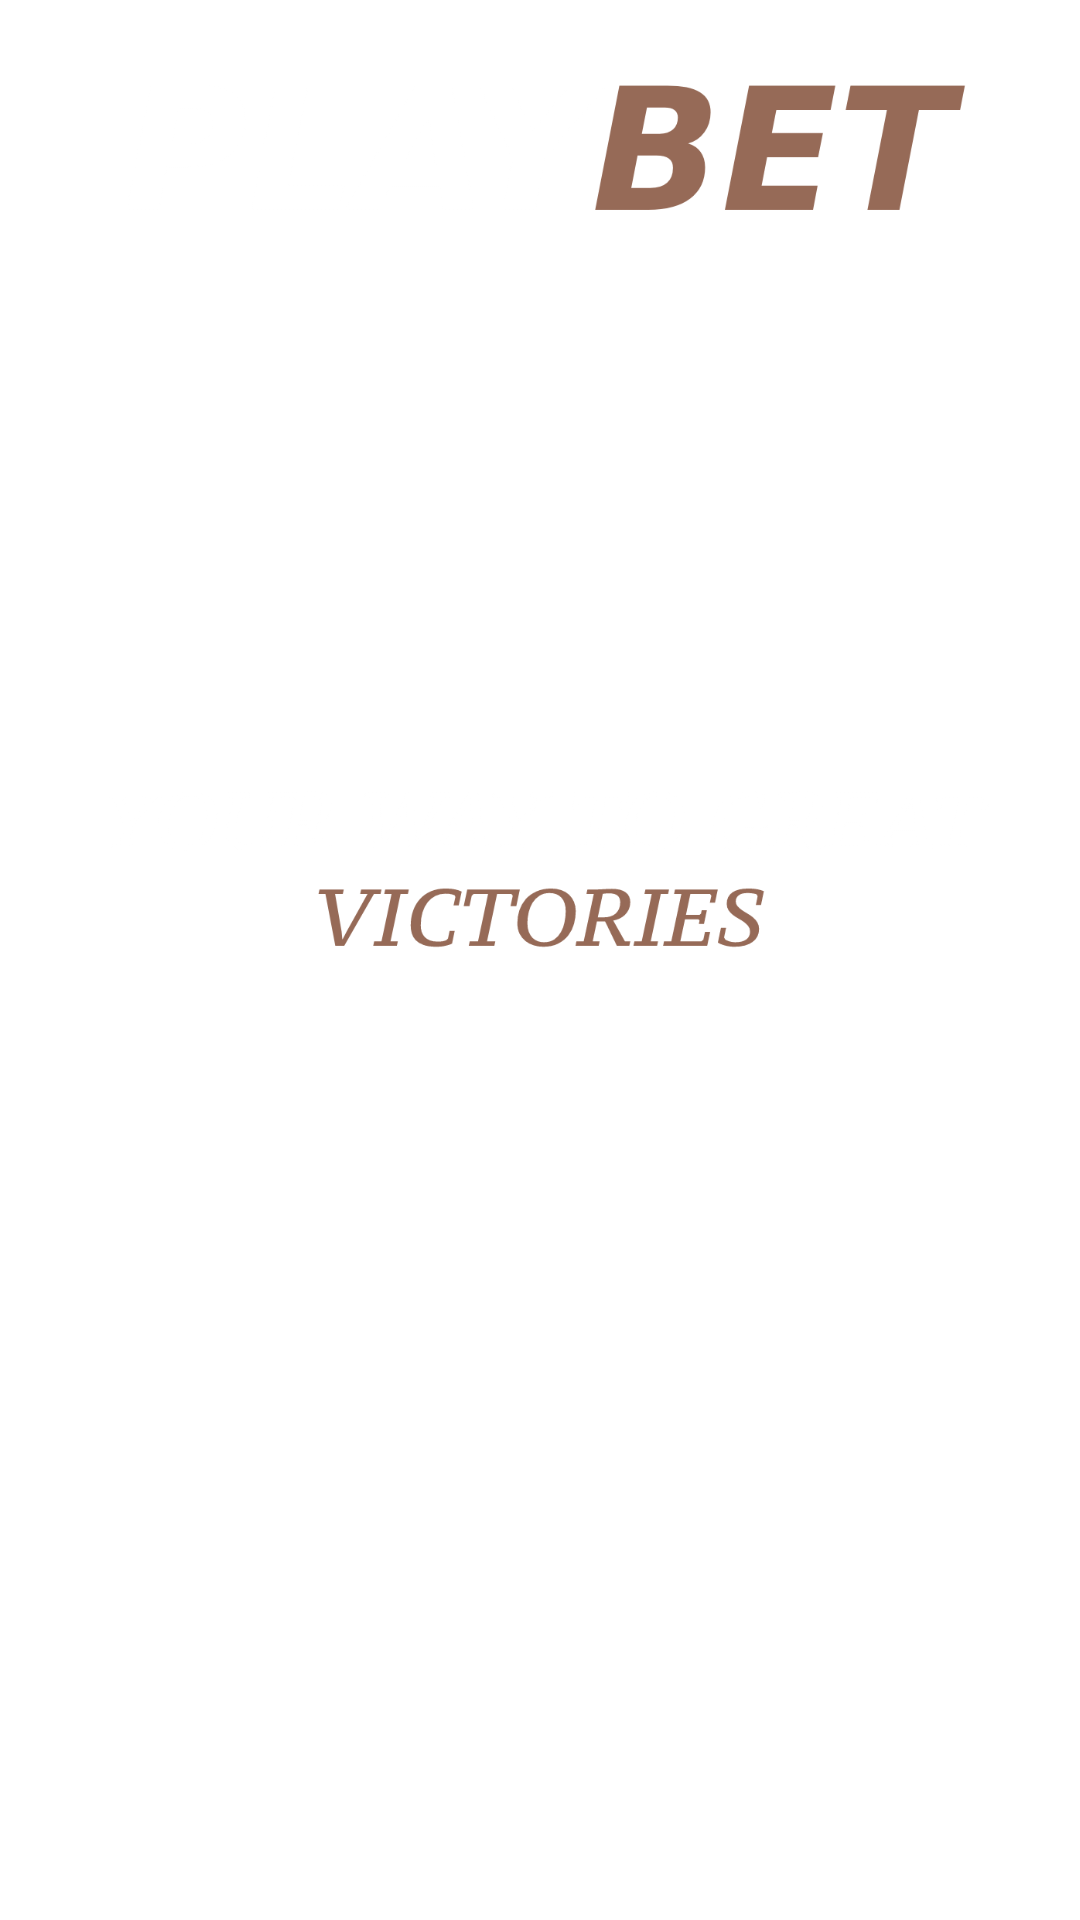

The Android layout XML behind this screen, and the referenced resources:
<!-- AndroidManifest.xml: application theme Theme.Testovoe7 -->
<!-- res/layout/activity_splash.xml -->
<?xml version="1.0" encoding="utf-8"?>
<androidx.constraintlayout.widget.ConstraintLayout xmlns:android="http://schemas.android.com/apk/res/android"
    xmlns:app="http://schemas.android.com/apk/res-auto"
    xmlns:tools="http://schemas.android.com/tools"
    android:layout_width="match_parent"
    android:layout_height="match_parent"
    tools:context=".SplashActivity">

    <ImageView
        android:id="@+id/imageViewFon1"
        android:layout_width="match_parent"
        android:layout_height="match_parent"
        android:adjustViewBounds="true"
        android:scaleType="centerCrop"
        android:tint="?attr/colorPrimary"
        app:layout_constraintBottom_toBottomOf="parent"
        app:layout_constraintEnd_toEndOf="parent"
        app:layout_constraintStart_toStartOf="parent"
        app:layout_constraintTop_toTopOf="parent" />


    <ImageView
        android:id="@+id/imagePlayWin"
        android:layout_width="wrap_content"
        android:layout_height="120dp"
        android:paddingStart="15dp"
        android:paddingEnd="15dp"

        android:scaleType="centerCrop"
        android:src="@drawable/playwin"
        app:layout_constraintBottom_toTopOf="@id/imageWay"
        app:layout_constraintEnd_toEndOf="parent"
        app:layout_constraintStart_toStartOf="parent"
        app:layout_constraintTop_toTopOf="parent"
        app:layout_constraintVertical_chainStyle="packed" />

    <ImageView
        android:id="@+id/imageWay"
        android:layout_width="wrap_content"
        android:layout_height="300dp"
        android:layout_marginTop="20dp"
        android:layout_marginBottom="60dp"
        android:paddingStart="15dp"
        android:paddingEnd="15dp"
        android:scaleType="fitCenter"
        android:src="@drawable/way"
        app:layout_constraintBottom_toTopOf="@id/progressBar"
        app:layout_constraintEnd_toEndOf="parent"
        app:layout_constraintStart_toStartOf="parent"
        app:layout_constraintTop_toBottomOf="@id/imagePlayWin"
        app:layout_constraintVertical_chainStyle="packed" />

    <ProgressBar
        android:id="@+id/progressBar"
        style="?android:attr/progressBarStyleInverse"
        android:layout_width="match_parent"
        android:layout_height="100dp"
        android:layout_centerVertical="true"
        android:layout_marginStart="40dp"
        android:layout_marginTop="40dp"
        android:layout_marginEnd="40dp"
        android:progressDrawable="@drawable/custom_progress_bar"
        app:layout_constraintBottom_toBottomOf="parent"
        app:layout_constraintEnd_toEndOf="parent"
        app:layout_constraintStart_toStartOf="parent"
        app:layout_constraintTop_toBottomOf="@id/imageWay" />

</androidx.constraintlayout.widget.ConstraintLayout>
<!-- resources referenced by this layout -->
<resources>
  <!-- drawable playwin: png bitmap (drawable, 22539 bytes) -->
  <!-- drawable way: png bitmap (drawable, 28775 bytes) -->
  <style name="Theme.Testovoe7" parent="Theme.MaterialComponents.DayNight.NoActionBar">
          
          <item name="colorPrimary">@color/tint_blue</item>
          <item name="colorPrimaryVariant">@color/purple_700</item>
          <item name="colorOnPrimary">@color/white</item>
          
          <item name="colorSecondary">@color/main</item>
          <item name="colorSecondaryVariant">@color/teal_700</item>
          <item name="colorOnSecondary">@color/black</item>
          
          <item name="android:statusBarColor">?attr/colorPrimaryVariant</item>
          
      </style>
  <color name="tint_blue">#D2004953</color>
  <color name="purple_700">#FF3700B3</color>
  <color name="white">#FFFFFFFF</color>
  <color name="main">#966a57</color>
  <color name="teal_700">#FF018786</color>
  <color name="black">#FF000000</color>
</resources>
